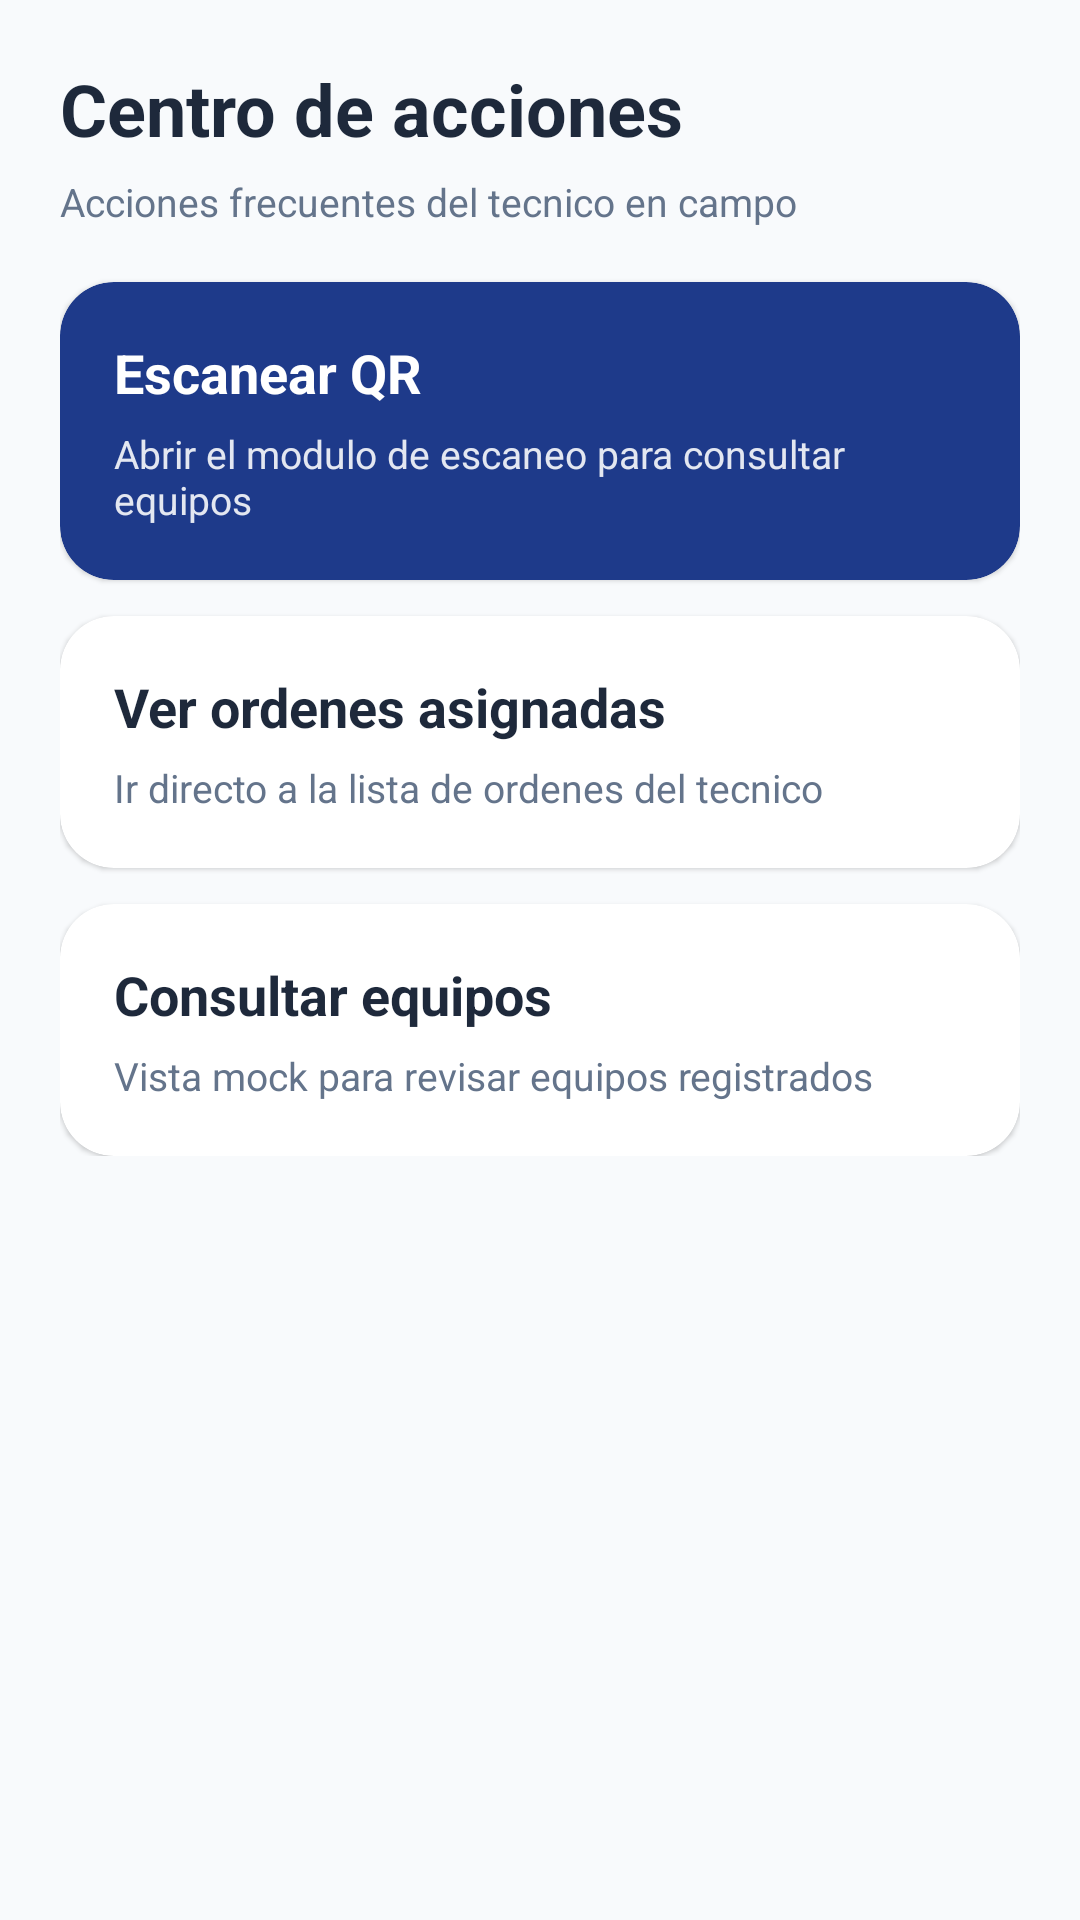

Write the Android layout XML for this screen, with the resource values it uses.
<!-- AndroidManifest.xml: application theme Theme.TechApp -->
<!-- res/layout/fragment_centro_acciones.xml -->
<?xml version="1.0" encoding="utf-8"?>
<ScrollView xmlns:android="http://schemas.android.com/apk/res/android"
    xmlns:app="http://schemas.android.com/apk/res-auto"
    android:layout_width="match_parent"
    android:layout_height="match_parent"
    android:background="@color/bg_primary">

    <LinearLayout
        android:layout_width="match_parent"
        android:layout_height="wrap_content"
        android:orientation="vertical"
        android:padding="20dp">

        <TextView
            android:layout_width="match_parent"
            android:layout_height="wrap_content"
            android:text="Centro de acciones"
            android:textColor="@color/text_primary"
            android:textSize="24sp"
            android:textStyle="bold" />

        <TextView
            android:layout_width="match_parent"
            android:layout_height="wrap_content"
            android:layout_marginTop="6dp"
            android:text="Acciones frecuentes del tecnico en campo"
            android:textColor="@color/text_secondary"
            android:textSize="13sp" />

        <com.google.android.material.card.MaterialCardView
            android:id="@+id/cardEscanearQr"
            android:layout_width="match_parent"
            android:layout_height="wrap_content"
            android:layout_marginTop="18dp"
            app:cardBackgroundColor="@color/accent_dark"
            app:cardCornerRadius="18dp">

            <LinearLayout
                android:layout_width="match_parent"
                android:layout_height="wrap_content"
                android:orientation="vertical"
                android:padding="18dp">

                <TextView
                    android:layout_width="match_parent"
                    android:layout_height="wrap_content"
                    android:text="Escanear QR"
                    android:textColor="@android:color/white"
                    android:textSize="18sp"
                    android:textStyle="bold" />

                <TextView
                    android:layout_width="match_parent"
                    android:layout_height="wrap_content"
                    android:layout_marginTop="6dp"
                    android:text="Abrir el modulo de escaneo para consultar equipos"
                    android:textColor="@android:color/white"
                    android:textSize="13sp"
                    android:alpha="0.88" />
            </LinearLayout>
        </com.google.android.material.card.MaterialCardView>

        <com.google.android.material.card.MaterialCardView
            android:id="@+id/cardVerOrdenes"
            android:layout_width="match_parent"
            android:layout_height="wrap_content"
            android:layout_marginTop="12dp"
            app:cardBackgroundColor="@color/surface"
            app:cardCornerRadius="18dp">

            <LinearLayout
                android:layout_width="match_parent"
                android:layout_height="wrap_content"
                android:orientation="vertical"
                android:padding="18dp">

                <TextView
                    android:layout_width="match_parent"
                    android:layout_height="wrap_content"
                    android:text="Ver ordenes asignadas"
                    android:textColor="@color/text_primary"
                    android:textSize="18sp"
                    android:textStyle="bold" />

                <TextView
                    android:layout_width="match_parent"
                    android:layout_height="wrap_content"
                    android:layout_marginTop="6dp"
                    android:text="Ir directo a la lista de ordenes del tecnico"
                    android:textColor="@color/text_secondary"
                    android:textSize="13sp" />
            </LinearLayout>
        </com.google.android.material.card.MaterialCardView>

        <com.google.android.material.card.MaterialCardView
            android:id="@+id/cardConsultarEquipos"
            android:layout_width="match_parent"
            android:layout_height="wrap_content"
            android:layout_marginTop="12dp"
            app:cardBackgroundColor="@color/surface"
            app:cardCornerRadius="18dp">

            <LinearLayout
                android:layout_width="match_parent"
                android:layout_height="wrap_content"
                android:orientation="vertical"
                android:padding="18dp">

                <TextView
                    android:layout_width="match_parent"
                    android:layout_height="wrap_content"
                    android:text="Consultar equipos"
                    android:textColor="@color/text_primary"
                    android:textSize="18sp"
                    android:textStyle="bold" />

                <TextView
                    android:layout_width="match_parent"
                    android:layout_height="wrap_content"
                    android:layout_marginTop="6dp"
                    android:text="Vista mock para revisar equipos registrados"
                    android:textColor="@color/text_secondary"
                    android:textSize="13sp" />
            </LinearLayout>
        </com.google.android.material.card.MaterialCardView>
    </LinearLayout>
</ScrollView>
<!-- resources referenced by this layout -->
<resources>
  <color name="accent_dark">#1E3A8A</color>
  <color name="bg_primary">#F8FAFC</color>
  <color name="surface">#FFFFFF</color>
  <color name="text_primary">#1E293B</color>
  <color name="text_secondary">#64748B</color>
  <style name="Theme.TechApp" parent="Theme.MaterialComponents.DayNight.NoActionBar">
          
          <item name="colorPrimary">@color/accent</item>
          <item name="colorPrimaryVariant">@color/accent_dark</item>
          <item name="colorOnPrimary">@color/white</item>
  
          
          <item name="colorSecondary">@color/btn_refacciones</item>
          <item name="colorSecondaryVariant">@color/btn_refacciones</item>
          <item name="colorOnSecondary">@color/white</item>
  
          
          <item name="android:colorBackground">@color/bg_primary</item>
          <item name="colorSurface">@color/surface</item>
          <item name="colorOnBackground">@color/text_primary</item>
          <item name="colorOnSurface">@color/text_primary</item>
  
          
          <item name="android:statusBarColor">@color/surface</item>
          <item name="android:windowLightStatusBar">false</item>
  
          
          <item name="colorControlNormal">@color/text_hint</item>
          <item name="colorControlActivated">@color/accent</item>
      </style>
  <color name="accent">#1E40AF</color>
  <color name="white">#FFFFFFFF</color>
  <color name="btn_refacciones">#8B5CF6</color>
  <color name="text_hint">#94A3B8</color>
</resources>
